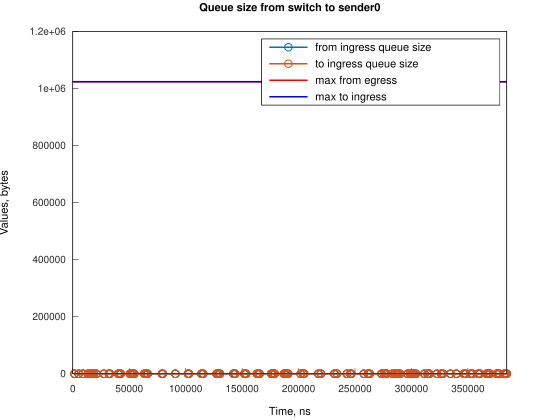

The table this chart was drawn from, first rows:
Time, from_ingress_queue_size, to_ingress_queue_size
1490, 1, nan
1490, 0, 0
5216, 1, 0
5217, 0, 0
8944, 1, 0
8944, 0, 0
13412, 1, 0
13412, 0, 0
15646, 1, 0
15646, 0, 0
17141, 1, 0
17142, 0, 0
18630, 1, 0
18631, 0, 0
20867, 1, 0
20867, 0, 0
27569, 1, 0
27569, 0, 0
32038, 1, 0
32038, 0, 0
32788, 1, 0
32788, 0, 0
40234, 1, 0
40234, 0, 0
40978, 1, 0
40978, 0, 0
42472, 1, 0
42472, 0, 0
50665, 1, 0
50665, 0, 0
52158, 1, 0
52158, 0, 0
53648, 1, 0
53648, 0, 0
54392, 1, 0
54392, 0, 0
63331, 1, 0
63331, 0, 0
64820, 1, 0
64820, 0, 0
66314, 1, 0
66314, 0, 0
78976, 1, 0
78976, 0, 0
79721, 1, 0
79721, 0, 0
90897, 1, 0
90897, 0, 0
102073, 1, 0
102073, 0, 0
102818, 1, 0
102818, 0, 0
113994, 1, 0
113994, 0, 0
115488, 1, 0
115488, 0, 0
127405, 1, 0
127405, 0, 0
128900, 1, 0
128900, 0, 0
... 148 more rows
